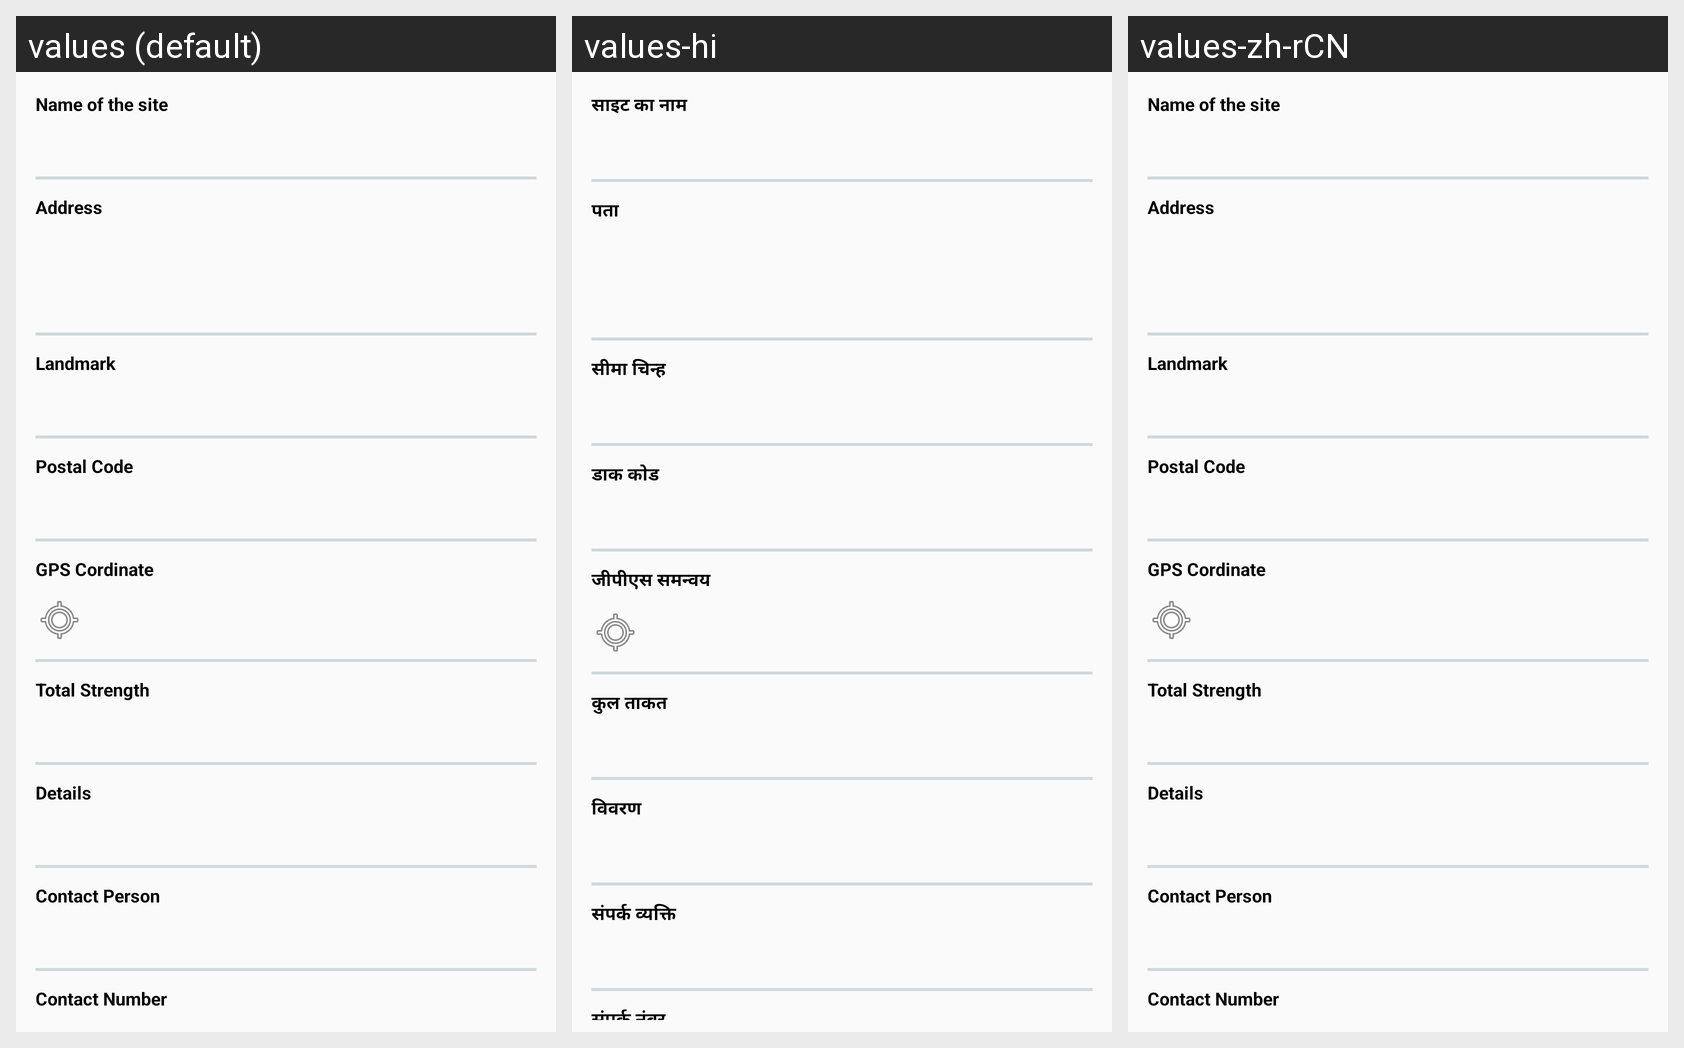

This grid shows one Android layout under several languages. Give, for every string resource on the screen, its name, the default text and each shown locale's text.
Android screen res/layout/activity_site_info.xml rendered under 3 locales, left to right: values (default), values-hi, values-zh-rCN. Device: Nexus 5 (rendered at 1080×1920; each locale shown at half size, 540×960, under a caption strip naming it); theme AppTheme.
Strings drawn on this screen, with the default value and each locale's value (text and hints the layout hard-codes, and strings that could not be matched under every locale, appear in the picture but are not listed):

siteinfo_sitename
  values: Name of the site
  values-hi: साइट का नाम
  values-zh-rCN: Name of the site

siteinfo_siteadd
  values: Address
  values-hi: पता
  values-zh-rCN: Address

siteinfo_sitelandmark
  values: Landmark
  values-hi: सीमा चिन्ह
  values-zh-rCN: Landmark

siteinfo_sitepcode
  values: Postal Code
  values-hi: डाक कोड
  values-zh-rCN: Postal Code

siteinfo_sitegps
  values: GPS Cordinate
  values-hi: जीपीएस समन्वय
  values-zh-rCN: GPS Cordinate

siteinfo_sitetotalstrength
  values: Total Strength
  values-hi: कुल ताकत
  values-zh-rCN: Total Strength

siteinfo_sitedetails
  values: Details
  values-hi: विवरण
  values-zh-rCN: Details

siteinfo_sitecontactperson
  values: Contact Person
  values-hi: संपर्क व्यक्ति
  values-zh-rCN: Contact Person

siteinfo_sitecontactnumber
  values: Contact Number
  values-hi: संपर्क नंबर
  values-zh-rCN: Contact Number
